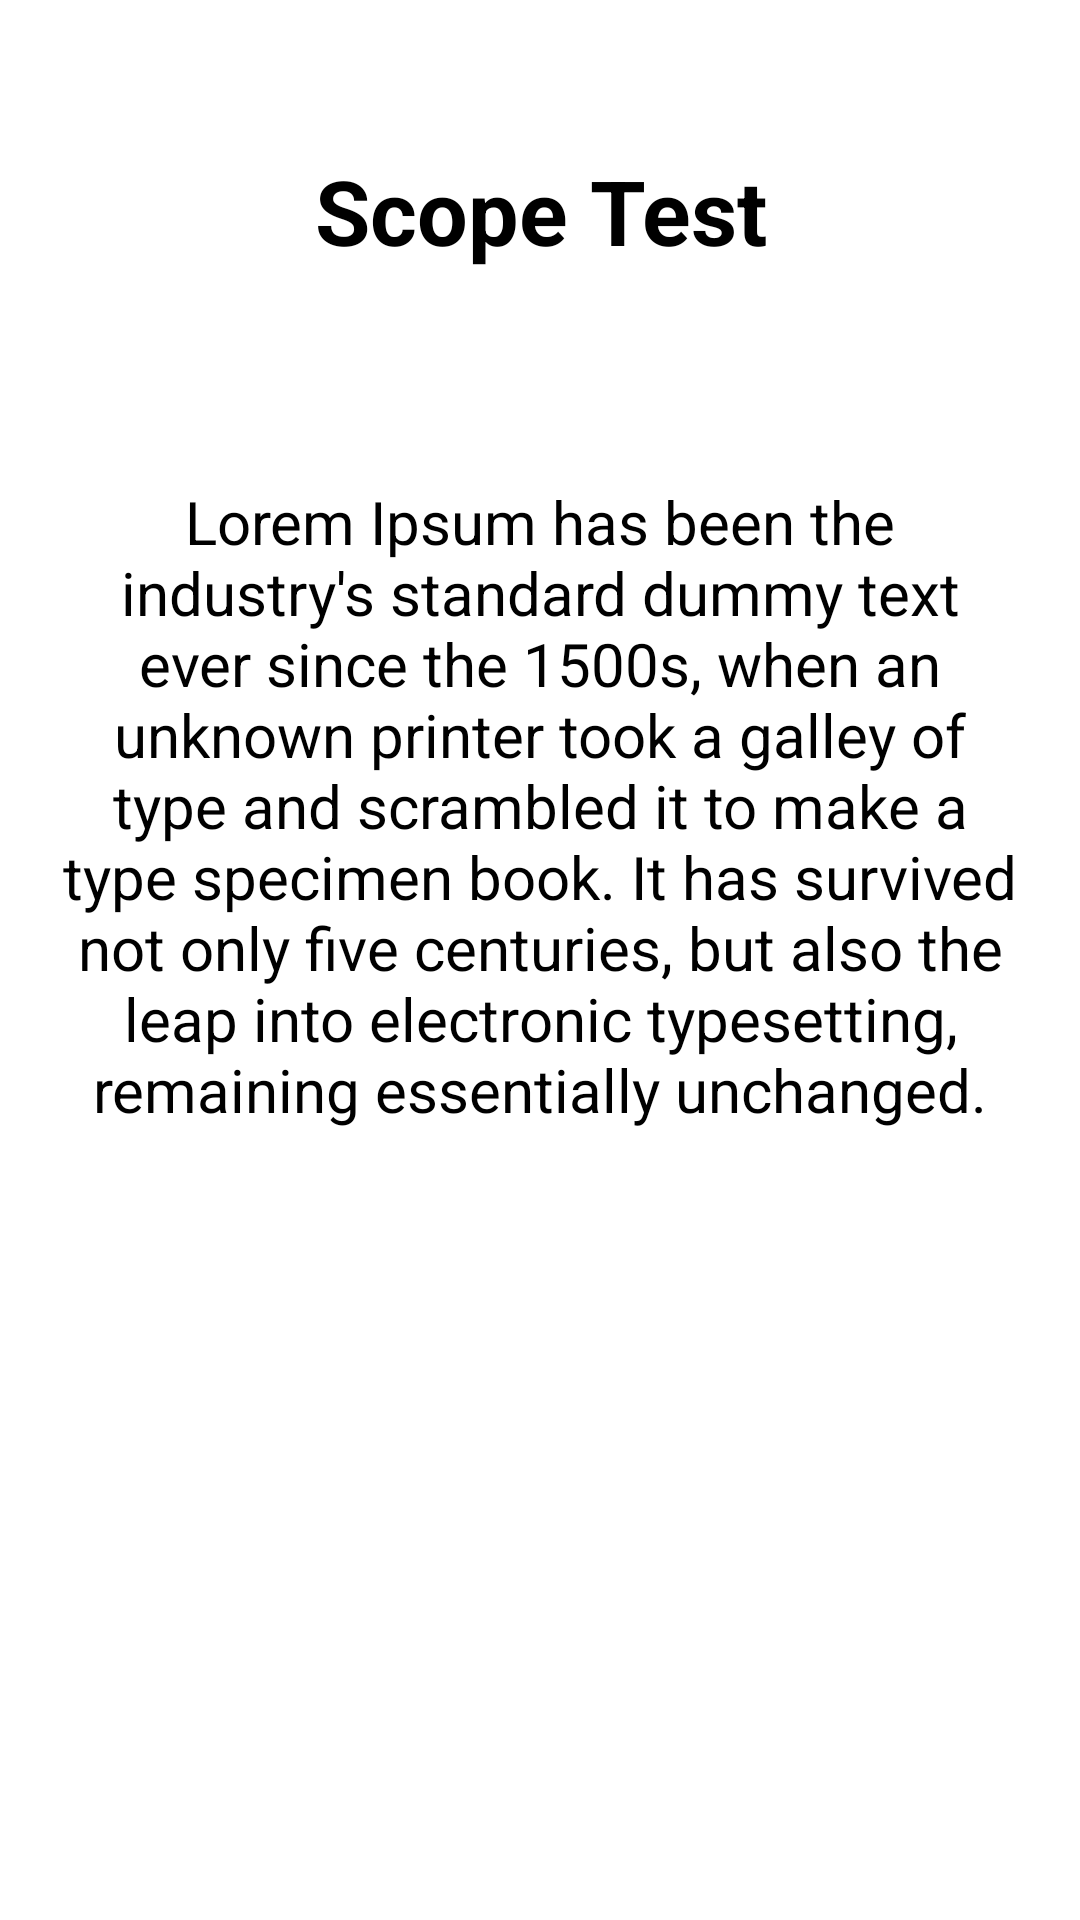

Produce the Android XML layout that renders to this screen, including the resource entries it uses.
<!-- AndroidManifest.xml: application theme Theme.Recall -->
<!-- res/layout/fragment_start_st.xml -->
<?xml version="1.0" encoding="utf-8"?>
<LinearLayout xmlns:android="http://schemas.android.com/apk/res/android"
    xmlns:tools="http://schemas.android.com/tools"
    android:layout_width="match_parent"
    android:layout_height="match_parent"
    android:orientation="vertical"
    tools:context=".bnt.StartBNT"
    android:background="@drawable/starting">

    <TextView
        android:layout_width="match_parent"
        android:layout_height="wrap_content"
        android:textSize="30sp"
        android:layout_marginHorizontal="20dp"
        android:textColor="@color/black"
        android:gravity="center_horizontal"
        android:layout_marginTop="50dp"
        android:textStyle="bold"
        android:text="@string/scope_test" />

    
    

    <TextView
        android:id="@+id/instruction"
        android:layout_width="match_parent"
        android:layout_height="wrap_content"
        android:textSize="20sp"
        android:layout_marginHorizontal="20dp"
        android:textColor="@color/black"
        android:gravity="center_horizontal"
        android:layout_marginTop="70dp"
        android:text="@string/lorum" />

    <TextView
        android:id="@+id/start"
        android:layout_width="match_parent"
        android:layout_height="60dp"
        android:layout_marginHorizontal="40dp"
        android:layout_marginTop="220dp"
        android:background="@drawable/purple_tile"
        android:gravity="center"
        android:text="@string/start"
        android:textColor="@color/white"
        android:textSize="24sp"
        android:textStyle="bold" />


</LinearLayout>
<!-- resources referenced by this layout -->
<resources>
  <color name="black">#000000</color>
  <color name="white">#FFFFFFFF</color>
  <string name="lorum">Lorem Ipsum has been the industry\'s standard dummy text ever since the 1500s, when an unknown printer took a galley of type and scrambled it to make a type specimen book. It has survived not only five centuries, but also the leap into electronic typesetting, remaining essentially unchanged.</string>
  <string name="scope_test">Scope Test</string>
  <string name="start">Start</string>
  <style name="Theme.Recall" parent="Theme.MaterialComponents.DayNight.NoActionBar">
          
          <item name="colorPrimary">@color/white</item>
          <item name="colorPrimaryVariant">@color/primary</item>
          <item name="colorOnPrimary">@color/white</item>
          
          <item name="colorSecondary">@color/secondary</item>
          <item name="colorSecondaryVariant">@color/secondary</item>
          <item name="colorOnSecondary">@color/black</item>
          
          <item name="android:statusBarColor">?attr/colorPrimaryVariant</item>
          
  
      </style>
  <color name="primary">#36388C</color>
  <color name="secondary">#9C9CDB</color>
</resources>
